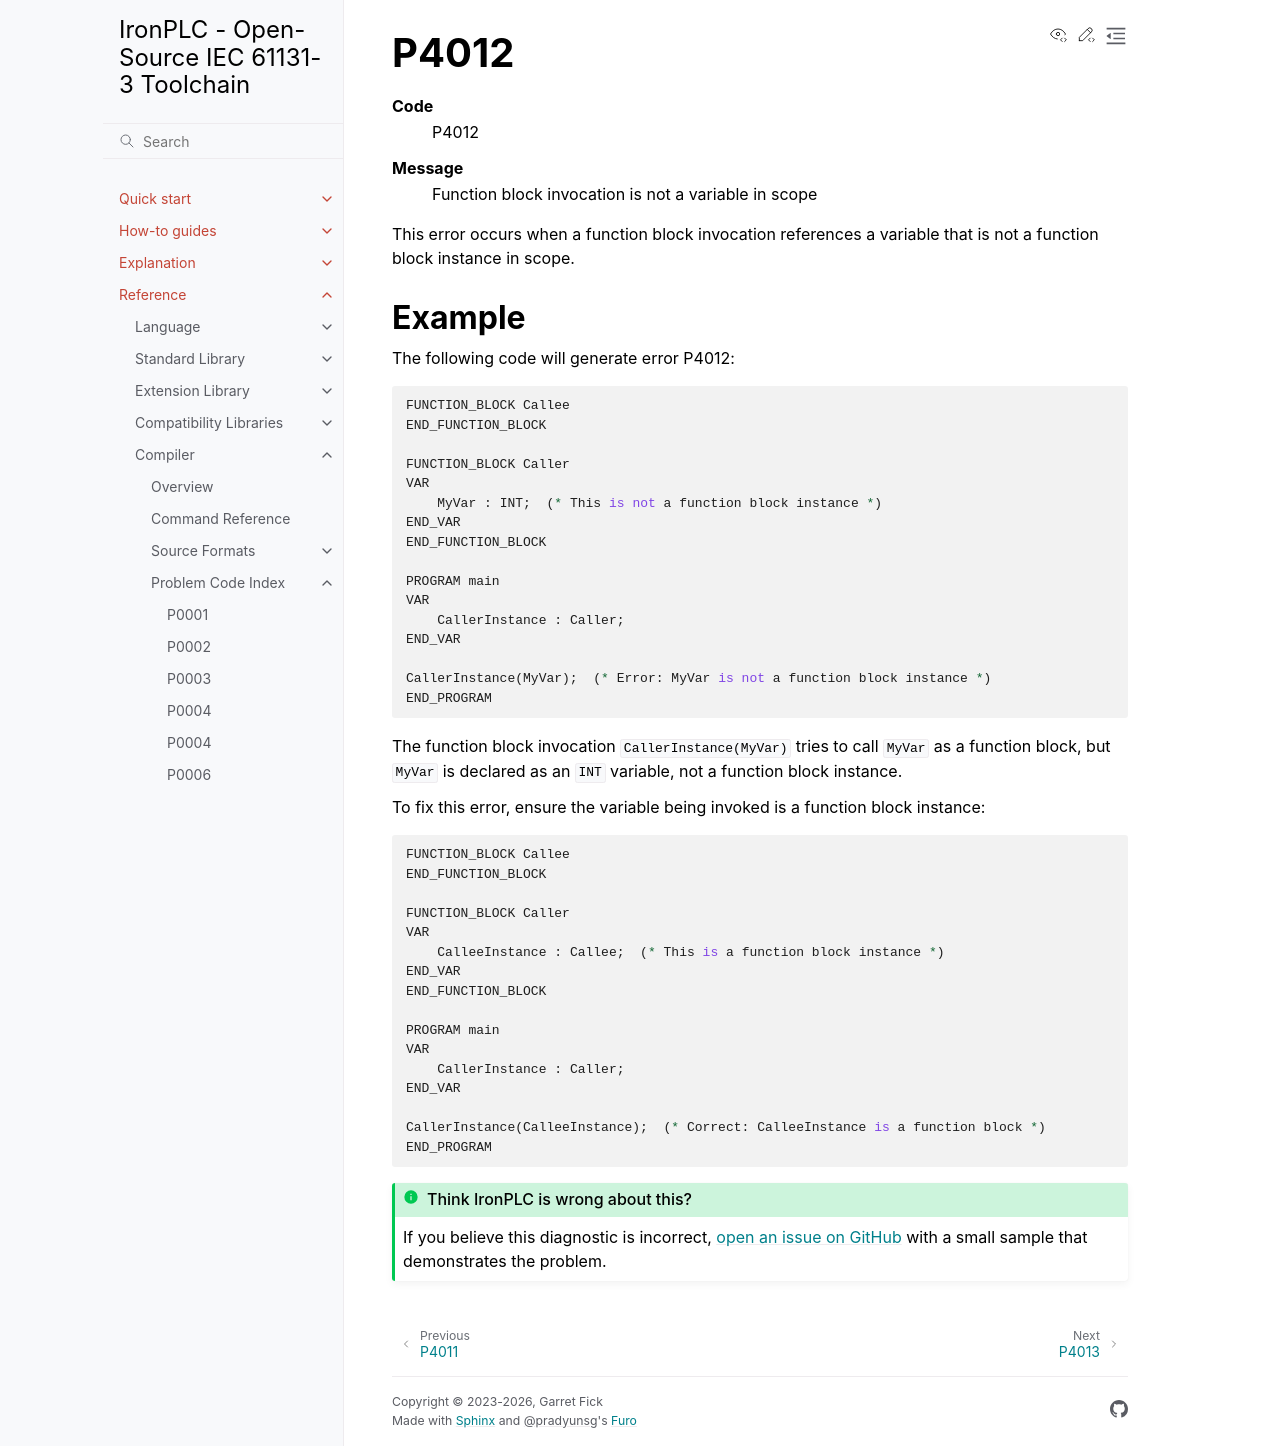

repository: ironplc/ironplc · page: reference/compiler/problems/P4012.html · generator: sphinx

=====
P4012
=====

.. problem-summary:: P4012

This error occurs when a function block invocation references a variable that is not a function block instance in scope.

Example
-------

The following code will generate error P4012:

.. code-block::

   FUNCTION_BLOCK Callee
   END_FUNCTION_BLOCK
   
   FUNCTION_BLOCK Caller
   VAR
       MyVar : INT;  (* This is not a function block instance *)
   END_VAR
   END_FUNCTION_BLOCK
   
   PROGRAM main
   VAR
       CallerInstance : Caller;
   END_VAR
   
   CallerInstance(MyVar);  (* Error: MyVar is not a function block instance *)
   END_PROGRAM

The function block invocation ``CallerInstance(MyVar)`` tries to call ``MyVar`` as a function block, but ``MyVar`` is declared as an ``INT`` variable, not a function block instance.

To fix this error, ensure the variable being invoked is a function block instance:

.. code-block::

   FUNCTION_BLOCK Callee
   END_FUNCTION_BLOCK
   
   FUNCTION_BLOCK Caller
   VAR
       CalleeInstance : Callee;  (* This is a function block instance *)
   END_VAR
   END_FUNCTION_BLOCK
   
   PROGRAM main
   VAR
       CallerInstance : Caller;
   END_VAR
   
   CallerInstance(CalleeInstance);  (* Correct: CalleeInstance is a function block *)
   END_PROGRAM
